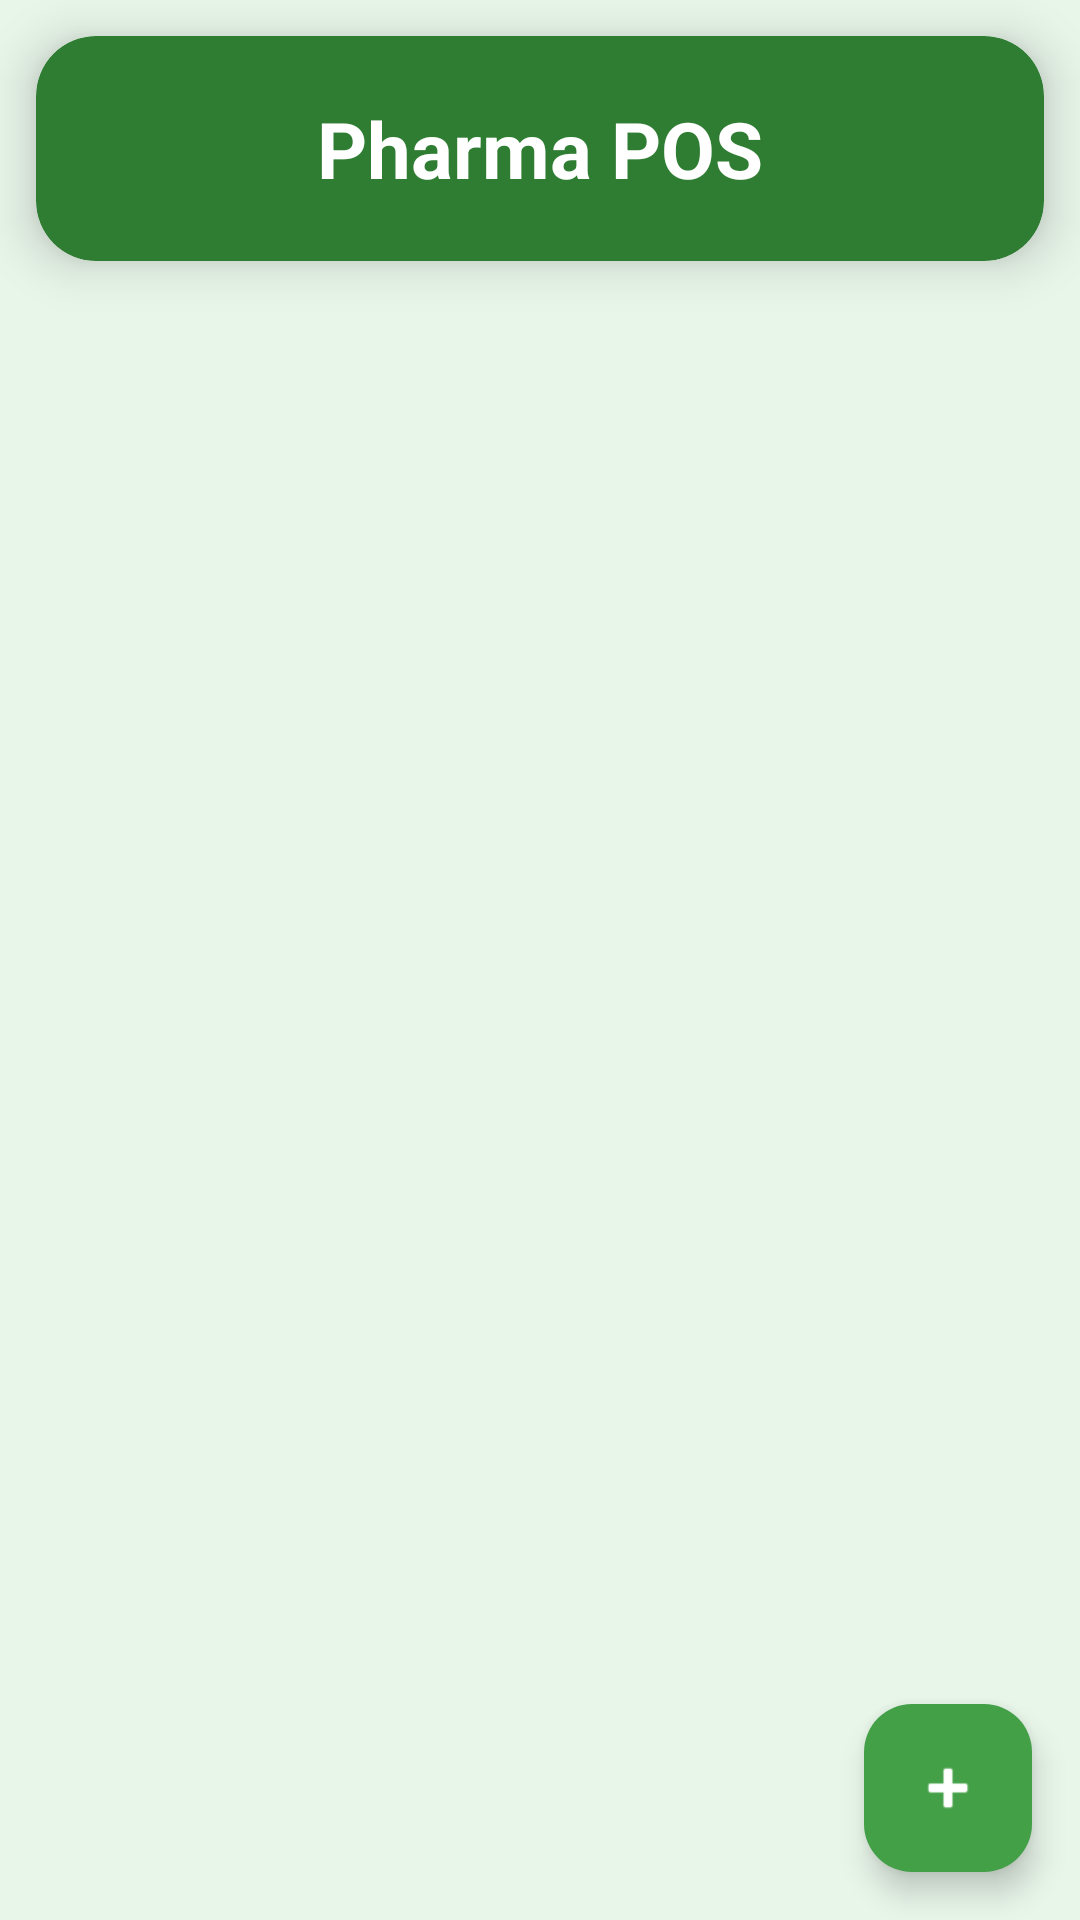

Write the Android layout XML for this screen, with the resource values it uses.
<!-- AndroidManifest.xml: application theme Theme.PharmaInventory -->
<!-- res/layout/activity_main.xml -->
<?xml version="1.0" encoding="utf-8"?>
<androidx.constraintlayout.widget.ConstraintLayout
    xmlns:android="http://schemas.android.com/apk/res/android"
    xmlns:app="http://schemas.android.com/apk/res-auto"
    xmlns:tools="http://schemas.android.com/tools"
    android:id="@+id/main"
    android:layout_width="match_parent"
    android:layout_height="match_parent"
    android:background="#E8F5E9"
    tools:context=".MainActivity">

    
    <androidx.cardview.widget.CardView
        android:id="@+id/cardView"
        android:layout_width="0dp"
        android:layout_height="wrap_content"
        android:layout_margin="12dp"
        app:cardBackgroundColor="#2E7D32"
        app:cardCornerRadius="20dp"
        app:cardElevation="10dp"
        app:contentPadding="20dp"

        app:layout_constraintTop_toTopOf="parent"
        app:layout_constraintStart_toStartOf="parent"
        app:layout_constraintEnd_toEndOf="parent">

        <TextView
            android:id="@+id/textView"
            android:layout_width="match_parent"
            android:layout_height="wrap_content"
            android:gravity="center"
            android:text="@string/app_name"
            android:textColor="#FFFFFF"
            android:textSize="26sp"
            android:textStyle="bold" />

    </androidx.cardview.widget.CardView>


    
    <androidx.recyclerview.widget.RecyclerView
        android:id="@+id/recyclerView"
        android:layout_width="0dp"
        android:layout_height="0dp"
        android:padding="12dp"
        android:clipToPadding="false"

        app:layout_constraintTop_toBottomOf="@id/cardView"
        app:layout_constraintBottom_toBottomOf="parent"
        app:layout_constraintStart_toStartOf="parent"
        app:layout_constraintEnd_toEndOf="parent" />


    
    <com.google.android.material.floatingactionbutton.FloatingActionButton
        android:id="@+id/addMedicineButton"
        android:layout_width="wrap_content"
        android:layout_height="wrap_content"
        android:layout_margin="16dp"
        android:contentDescription="@string/add_medicine_btn"
        android:clickable="true"
        android:focusable="true"

        app:srcCompat="@android:drawable/ic_input_add"
        app:backgroundTint="#43A047"
        app:tint="@android:color/white"
        app:layout_constraintBottom_toBottomOf="parent"
        app:layout_constraintEnd_toEndOf="parent"/>

</androidx.constraintlayout.widget.ConstraintLayout>
<!-- resources referenced by this layout -->
<resources>
  <string name="add_medicine_btn">Add Medicine</string>
  <string name="app_name">Pharma POS</string>
  <style name="Theme.PharmaInventory" parent="Theme.Material3.DayNight.NoActionBar">
  
          <item name="colorPrimary">#2E7D32</item>
          <item name="colorOnPrimary">#FFFFFF</item>
  
          
          <item name="android:colorBackground">#E8F5E9</item>
  
          <item name="colorSurface">#FFFFFF</item>
          <item name="colorOnSurface">#000000</item>
  
      </style>
</resources>
